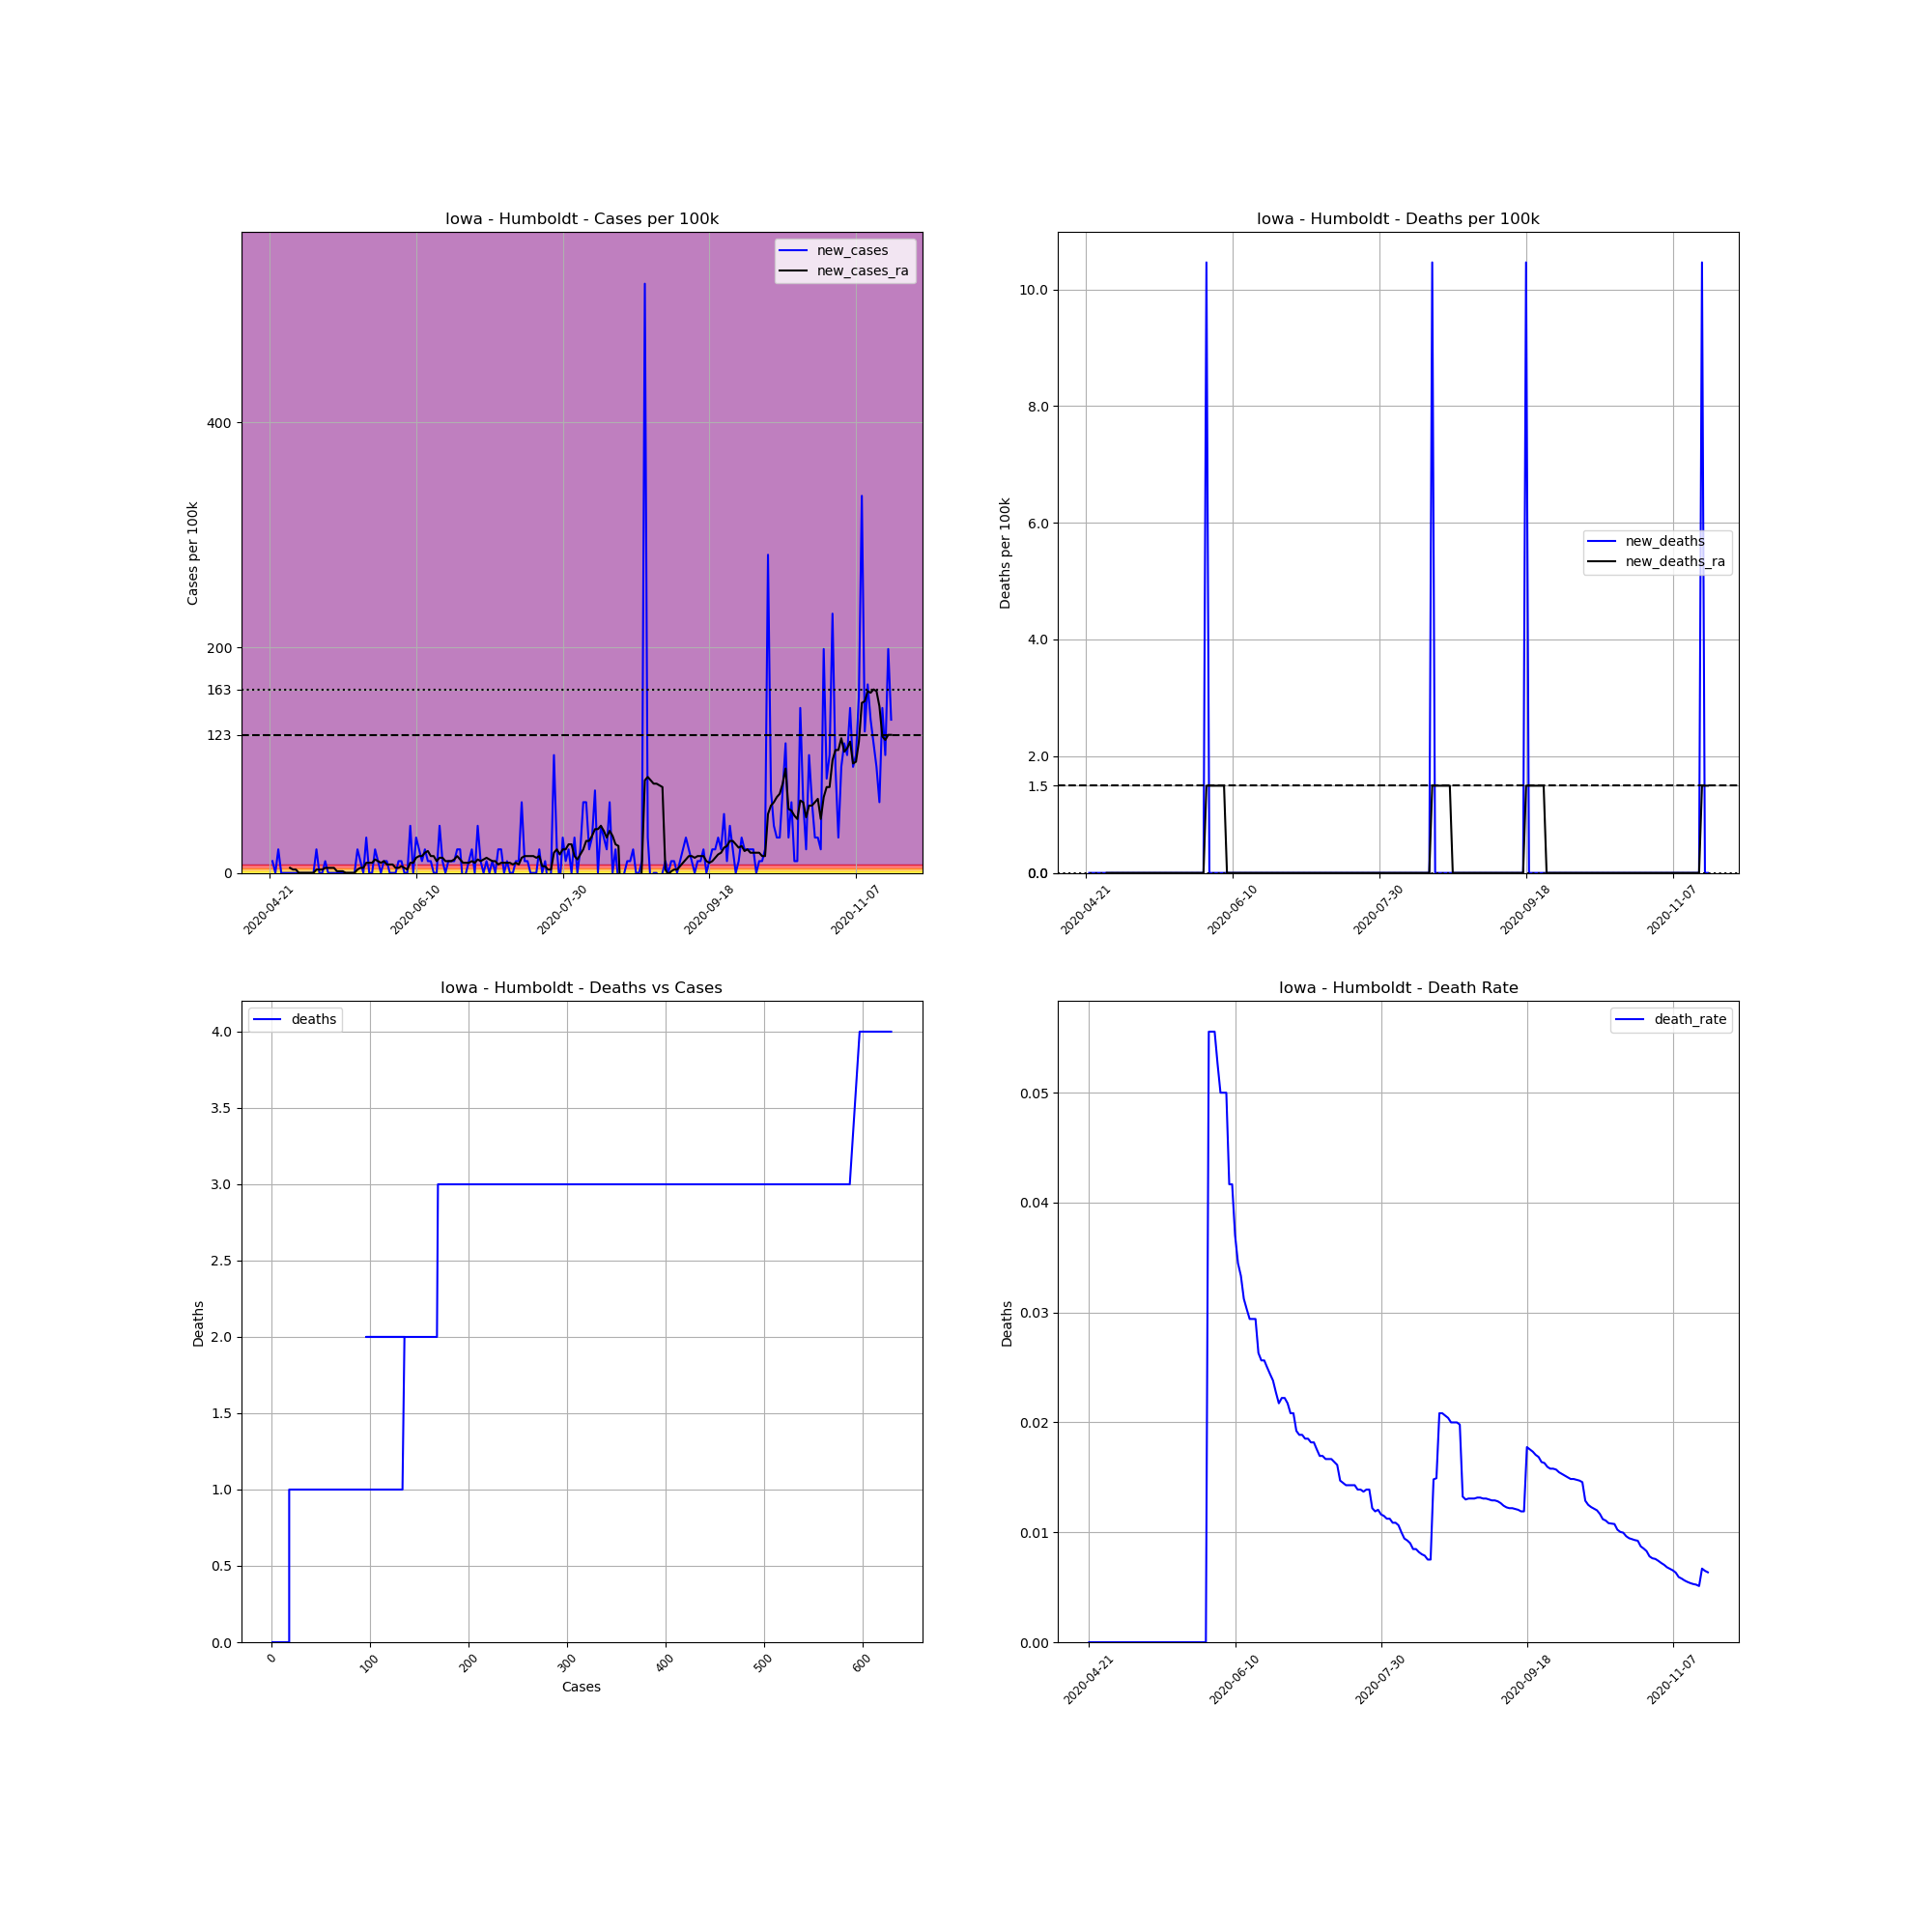

The data file committed next to this chart (first rows):
, date, county, state, fips, cases, deaths, COUNTY, STNAME, CTYNAME, POPESTIMATE2019, cases_per_100k, deaths_per_100k, death_rate, new_cases, new_deaths, new_cases_ra, new_deaths_ra
659295, 2020-04-21, Humboldt, Iowa, 19091, 1, 0, 91, Iowa, Humboldt, 9558, 10.46, 0.0, 0.0, , , , 
659296, 2020-04-22, Humboldt, Iowa, 19091, 2, 0, 91, Iowa, Humboldt, 9558, 20.92, 0.0, 0.0, 10.46, 0.0, , 
659297, 2020-04-23, Humboldt, Iowa, 19091, 2, 0, 91, Iowa, Humboldt, 9558, 20.92, 0.0, 0.0, 0.0, 0.0, , 
659298, 2020-04-24, Humboldt, Iowa, 19091, 4, 0, 91, Iowa, Humboldt, 9558, 41.85, 0.0, 0.0, 20.92, 0.0, , 
659299, 2020-04-25, Humboldt, Iowa, 19091, 4, 0, 91, Iowa, Humboldt, 9558, 41.85, 0.0, 0.0, 0.0, 0.0, , 
659300, 2020-04-26, Humboldt, Iowa, 19091, 4, 0, 91, Iowa, Humboldt, 9558, 41.85, 0.0, 0.0, 0.0, 0.0, , 
659301, 2020-04-27, Humboldt, Iowa, 19091, 4, 0, 91, Iowa, Humboldt, 9558, 41.85, 0.0, 0.0, 0.0, 0.0, , 
659302, 2020-04-28, Humboldt, Iowa, 19091, 4, 0, 91, Iowa, Humboldt, 9558, 41.85, 0.0, 0.0, 0.0, 0.0, 4.484, 0.0
659303, 2020-04-29, Humboldt, Iowa, 19091, 4, 0, 91, Iowa, Humboldt, 9558, 41.85, 0.0, 0.0, 0.0, 0.0, 2.989, 0.0
659304, 2020-04-30, Humboldt, Iowa, 19091, 4, 0, 91, Iowa, Humboldt, 9558, 41.85, 0.0, 0.0, 0.0, 0.0, 2.989, 0.0
659305, 2020-05-01, Humboldt, Iowa, 19091, 4, 0, 91, Iowa, Humboldt, 9558, 41.85, 0.0, 0.0, 0.0, 0.0, 0.0, 0.0
659306, 2020-05-02, Humboldt, Iowa, 19091, 4, 0, 91, Iowa, Humboldt, 9558, 41.85, 0.0, 0.0, 0.0, 0.0, 0.0, 0.0
659307, 2020-05-03, Humboldt, Iowa, 19091, 4, 0, 91, Iowa, Humboldt, 9558, 41.85, 0.0, 0.0, 0.0, 0.0, 0.0, 0.0
659308, 2020-05-04, Humboldt, Iowa, 19091, 4, 0, 91, Iowa, Humboldt, 9558, 41.85, 0.0, 0.0, 0.0, 0.0, 0.0, 0.0
659309, 2020-05-05, Humboldt, Iowa, 19091, 4, 0, 91, Iowa, Humboldt, 9558, 41.85, 0.0, 0.0, 0.0, 0.0, 0.0, 0.0
659310, 2020-05-06, Humboldt, Iowa, 19091, 4, 0, 91, Iowa, Humboldt, 9558, 41.85, 0.0, 0.0, 0.0, 0.0, 0.0, 0.0
659311, 2020-05-07, Humboldt, Iowa, 19091, 6, 0, 91, Iowa, Humboldt, 9558, 62.77, 0.0, 0.0, 20.92, 0.0, 2.989, 0.0
659312, 2020-05-08, Humboldt, Iowa, 19091, 6, 0, 91, Iowa, Humboldt, 9558, 62.77, 0.0, 0.0, 0.0, 0.0, 2.989, 0.0
659313, 2020-05-09, Humboldt, Iowa, 19091, 6, 0, 91, Iowa, Humboldt, 9558, 62.77, 0.0, 0.0, 0.0, 0.0, 2.989, 0.0
659314, 2020-05-10, Humboldt, Iowa, 19091, 7, 0, 91, Iowa, Humboldt, 9558, 73.24, 0.0, 0.0, 10.46, 0.0, 4.484, 0.0
659315, 2020-05-11, Humboldt, Iowa, 19091, 7, 0, 91, Iowa, Humboldt, 9558, 73.24, 0.0, 0.0, 0.0, 0.0, 4.484, 0.0
659316, 2020-05-12, Humboldt, Iowa, 19091, 7, 0, 91, Iowa, Humboldt, 9558, 73.24, 0.0, 0.0, 0.0, 0.0, 4.484, 0.0
659317, 2020-05-13, Humboldt, Iowa, 19091, 7, 0, 91, Iowa, Humboldt, 9558, 73.24, 0.0, 0.0, 0.0, 0.0, 4.484, 0.0
659318, 2020-05-14, Humboldt, Iowa, 19091, 7, 0, 91, Iowa, Humboldt, 9558, 73.24, 0.0, 0.0, 0.0, 0.0, 1.495, 0.0
659319, 2020-05-15, Humboldt, Iowa, 19091, 7, 0, 91, Iowa, Humboldt, 9558, 73.24, 0.0, 0.0, 0.0, 0.0, 1.495, 0.0
659320, 2020-05-16, Humboldt, Iowa, 19091, 7, 0, 91, Iowa, Humboldt, 9558, 73.24, 0.0, 0.0, 0.0, 0.0, 1.495, 0.0
659321, 2020-05-17, Humboldt, Iowa, 19091, 7, 0, 91, Iowa, Humboldt, 9558, 73.24, 0.0, 0.0, 0.0, 0.0, 0.0, 0.0
659322, 2020-05-18, Humboldt, Iowa, 19091, 7, 0, 91, Iowa, Humboldt, 9558, 73.24, 0.0, 0.0, 0.0, 0.0, 0.0, 0.0
659323, 2020-05-19, Humboldt, Iowa, 19091, 7, 0, 91, Iowa, Humboldt, 9558, 73.24, 0.0, 0.0, 0.0, 0.0, 0.0, 0.0
659324, 2020-05-20, Humboldt, Iowa, 19091, 7, 0, 91, Iowa, Humboldt, 9558, 73.24, 0.0, 0.0, 0.0, 0.0, 0.0, 0.0
659325, 2020-05-21, Humboldt, Iowa, 19091, 9, 0, 91, Iowa, Humboldt, 9558, 94.16, 0.0, 0.0, 20.92, 0.0, 2.989, 0.0
659326, 2020-05-22, Humboldt, Iowa, 19091, 10, 0, 91, Iowa, Humboldt, 9558, 104.6, 0.0, 0.0, 10.46, 0.0, 4.484, 0.0
659327, 2020-05-23, Humboldt, Iowa, 19091, 10, 0, 91, Iowa, Humboldt, 9558, 104.6, 0.0, 0.0, 0.0, 0.0, 4.484, 0.0
659328, 2020-05-24, Humboldt, Iowa, 19091, 13, 0, 91, Iowa, Humboldt, 9558, 136, 0.0, 0.0, 31.39, 0.0, 8.968, 0.0
659329, 2020-05-25, Humboldt, Iowa, 19091, 13, 0, 91, Iowa, Humboldt, 9558, 136, 0.0, 0.0, 0.0, 0.0, 8.968, 0.0
659330, 2020-05-26, Humboldt, Iowa, 19091, 13, 0, 91, Iowa, Humboldt, 9558, 136, 0.0, 0.0, 0.0, 0.0, 8.968, 0.0
659331, 2020-05-27, Humboldt, Iowa, 19091, 15, 0, 91, Iowa, Humboldt, 9558, 156.9, 0.0, 0.0, 20.92, 0.0, 11.96, 0.0
659332, 2020-05-28, Humboldt, Iowa, 19091, 16, 0, 91, Iowa, Humboldt, 9558, 167.4, 0.0, 0.0, 10.46, 0.0, 10.46, 0.0
659333, 2020-05-29, Humboldt, Iowa, 19091, 16, 0, 91, Iowa, Humboldt, 9558, 167.4, 0.0, 0.0, 0.0, 0.0, 8.968, 0.0
659334, 2020-05-30, Humboldt, Iowa, 19091, 17, 0, 91, Iowa, Humboldt, 9558, 177.9, 0.0, 0.0, 10.46, 0.0, 10.46, 0.0
659335, 2020-05-31, Humboldt, Iowa, 19091, 18, 0, 91, Iowa, Humboldt, 9558, 188.3, 0.0, 0.0, 10.46, 0.0, 7.473, 0.0
659336, 2020-06-01, Humboldt, Iowa, 19091, 18, 1, 91, Iowa, Humboldt, 9558, 188.3, 10.46, 0.05556, 0.0, 10.46, 7.473, 1.495
659337, 2020-06-02, Humboldt, Iowa, 19091, 18, 1, 91, Iowa, Humboldt, 9558, 188.3, 10.46, 0.05556, 0.0, 0.0, 7.473, 1.495
659338, 2020-06-03, Humboldt, Iowa, 19091, 18, 1, 91, Iowa, Humboldt, 9558, 188.3, 10.46, 0.05556, 0.0, 0.0, 4.484, 1.495
659339, 2020-06-04, Humboldt, Iowa, 19091, 19, 1, 91, Iowa, Humboldt, 9558, 198.8, 10.46, 0.05263, 10.46, 0.0, 4.484, 1.495
659340, 2020-06-05, Humboldt, Iowa, 19091, 20, 1, 91, Iowa, Humboldt, 9558, 209.2, 10.46, 0.05, 10.46, 0.0, 5.979, 1.495
659341, 2020-06-06, Humboldt, Iowa, 19091, 20, 1, 91, Iowa, Humboldt, 9558, 209.2, 10.46, 0.05, 0.0, 0.0, 4.484, 1.495
659342, 2020-06-07, Humboldt, Iowa, 19091, 20, 1, 91, Iowa, Humboldt, 9558, 209.2, 10.46, 0.05, 0.0, 0.0, 2.989, 1.495
659343, 2020-06-08, Humboldt, Iowa, 19091, 24, 1, 91, Iowa, Humboldt, 9558, 251.1, 10.46, 0.04167, 41.85, 0.0, 8.968, 0.0
659344, 2020-06-09, Humboldt, Iowa, 19091, 24, 1, 91, Iowa, Humboldt, 9558, 251.1, 10.46, 0.04167, 0.0, 0.0, 8.968, 0.0
659345, 2020-06-10, Humboldt, Iowa, 19091, 27, 1, 91, Iowa, Humboldt, 9558, 282.5, 10.46, 0.03704, 31.39, 0.0, 13.45, 0.0
659346, 2020-06-11, Humboldt, Iowa, 19091, 29, 1, 91, Iowa, Humboldt, 9558, 303.4, 10.46, 0.03448, 20.92, 0.0, 14.95, 0.0
659347, 2020-06-12, Humboldt, Iowa, 19091, 30, 1, 91, Iowa, Humboldt, 9558, 313.9, 10.46, 0.03333, 10.46, 0.0, 14.95, 0.0
659348, 2020-06-13, Humboldt, Iowa, 19091, 32, 1, 91, Iowa, Humboldt, 9558, 334.8, 10.46, 0.03125, 20.92, 0.0, 17.94, 0.0
659349, 2020-06-14, Humboldt, Iowa, 19091, 33, 1, 91, Iowa, Humboldt, 9558, 345.3, 10.46, 0.0303, 10.46, 0.0, 19.43, 0.0
659350, 2020-06-15, Humboldt, Iowa, 19091, 34, 1, 91, Iowa, Humboldt, 9558, 355.7, 10.46, 0.02941, 10.46, 0.0, 14.95, 0.0
659351, 2020-06-16, Humboldt, Iowa, 19091, 34, 1, 91, Iowa, Humboldt, 9558, 355.7, 10.46, 0.02941, 0.0, 0.0, 14.95, 0.0
659352, 2020-06-17, Humboldt, Iowa, 19091, 34, 1, 91, Iowa, Humboldt, 9558, 355.7, 10.46, 0.02941, 0.0, 0.0, 10.46, 0.0
659353, 2020-06-18, Humboldt, Iowa, 19091, 38, 1, 91, Iowa, Humboldt, 9558, 397.6, 10.46, 0.02632, 41.85, 0.0, 13.45, 0.0
659354, 2020-06-19, Humboldt, Iowa, 19091, 39, 1, 91, Iowa, Humboldt, 9558, 408, 10.46, 0.02564, 10.46, 0.0, 13.45, 0.0
... 153 more rows
